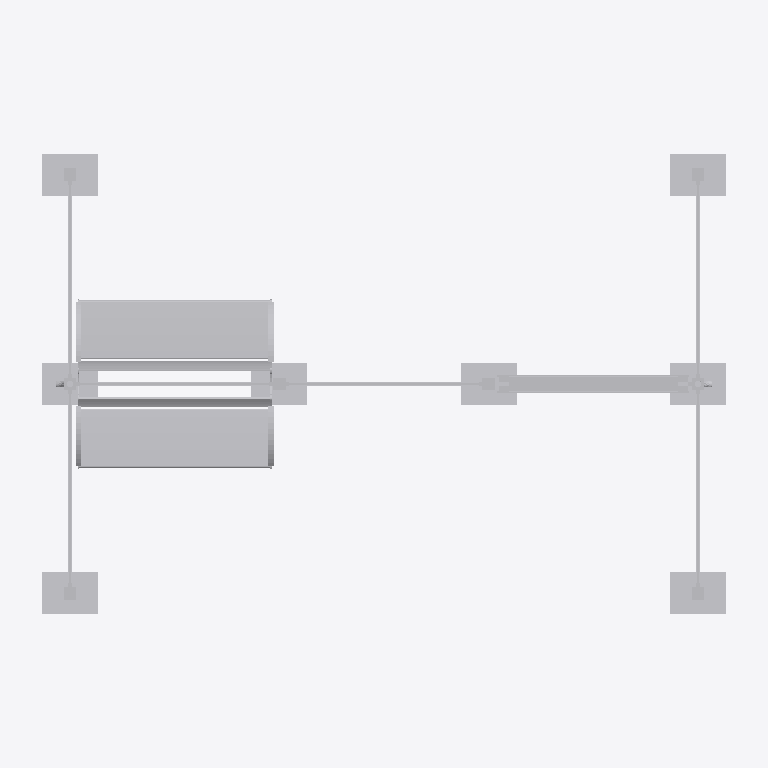
Plan cut of the same IFC building model at storey 'Ebene 0' (level 0.00 m, cut at 1.40 m), seen from above with north up, elements coloured by IFC class: 1 other element (light grey). Cut surfaces are drawn darker.
Extent 5.0 m × 5.1 m × 3.0 m (x, y, z). Storeys (1): Ebene 0 at 0.00 m. Elements (1): 1 IfcBuildingElementProxy.

HEADER;
FILE_DESCRIPTION(('ViewDefinition [CoordinationView_V2.0]','ExchangeRequirement []'),'2;1');
FILE_NAME('','2024-05-09T14:06:18',(''),(''),'ODA IFC SDK 22.6','22.1.1.516 - Exporter 22.1.1.516 - Default UI','');
FILE_SCHEMA(('IFC4'));
ENDSEC;
DATA;
#93=IFCPROJECT('3JkdSrIPPFBg8WI9Yiw3Uw',#20,'',$,$,'','',(#86),#83);
#105=IFCSITE('3JkdSrIPPFBg8WI9Yiw3Uu',#20,'Default',$,$,#104,$,$,.ELEMENT.,(42,24,53,508911),(-71,-15,-29,-58837),0.0,$,$);
#95=IFCBUILDING('3JkdSrIPPFBg8WI9Yiw3Ux',#20,'',$,$,#16,$,'',.ELEMENT.,$,$,#94);
#98=IFCBUILDINGSTOREY('3JkdSrIPPFBg8WI9XJ5yzH',#20,'Ebene 0',$,'Ebene:Ebene 1',#97,$,'Ebene 0',.ELEMENT.,0.0);
#4663=IFCBUILDINGELEMENTPROXY('1$O53gTk9Cjfjjdp4hDs2W',#20,'DB_Wetterschutzhaus_H-Form_Kat4_mit_Vitrine:DB_Wetterschutzhaus_H-Form_Kat4_mit_Vitrine:1192549',$,'DB_Wetterschutzhaus_H-Form_Kat4_mit_Vitrine:DB_Wetterschutzhaus_H-Form_Kat4_mit_Vitrine',#4662,#4660,'1192549',.NOTDEFINED.);
ENDSEC;
